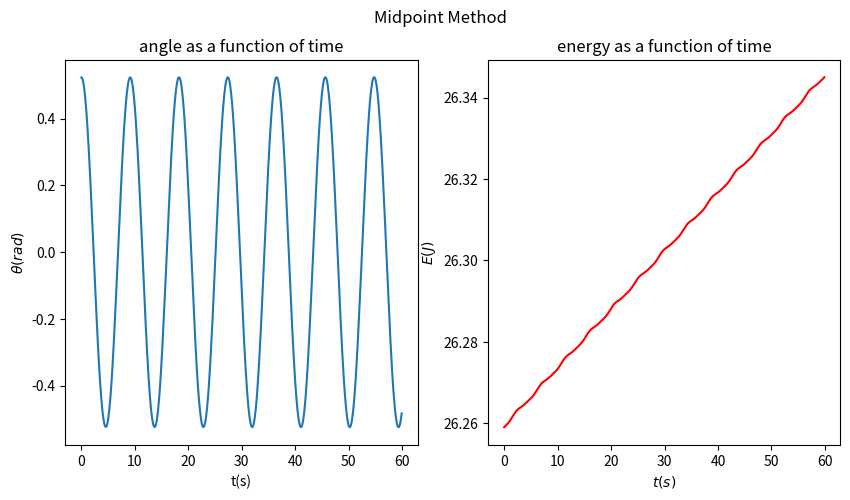

Here is the Python script that generated this plot:
# python 3.8.13
# midpoint_method.py

# Created on Nov 20 19:03:04 2022
# version: 1.0
# @author: yinchaoyang
# --- utf-8 ---

# Numerically solve the motion of a simple pendulum
# using midpoint method.


import math
import matplotlib.pyplot as plt
import numpy as np

# Constants
m = 1
g = 9.80
l = 20

def f(x, t):
    return np.array([x[1], -g / l * math.sin(x[0])])

def midpoint(f, x0, v0, t, step):
    X_t = np.zeros((len(t), 2))
    X_t[0] = [x0, v0]
    for i in range(len(t) - 1):
        X_t[i + 1] = X_t[i] + f(X_t[i] + 0.5 * step * f(X_t[i], t[i]), t[i] + 0.5 * step) * step
        # X[i + 1] = X[i] + func(X[i] + 0.5 * dt * func(X[i], t[i]), t[i] + 0.5 * dt) * dt
    return X_t

if __name__ == '__main__':
    step = 0.1
    t = np.arange(0, 60, step) # consider the motion period from 0 to 60 seconds.
    x0 = math.pi / 6           # set the initial location at pi/6
    v0 = 0                     # set the initial speed as 0

    # Calculate the total energy.
    X_t = midpoint(f, x0, v0, t, step)
    x = X_t[:, 0]
    v = X_t[:, 1]
    Energy = np.zeros(len(t))
    for i in range(len(Energy)):
        Energy[i] = m * g * l * (1 - math.cos(x[i])) + 1 / 2 * m * (l * v[i])**2

    # Plot the angle as a function of time.
    fig = plt.figure(figsize=(10, 5))
    fig.suptitle('Midpoint Method')
    plt.subplot(1, 2, 1)
    plt.plot(t, x)
    plt.xlabel(r't(s)')
    plt.ylabel(r'$\theta(rad)$')
    plt.title('angle as a function of time')
    # Plot the energy as a function of time.
    plt.subplot(1, 2, 2)
    plt.plot(t, Energy, 'r')
    plt.xlabel(r'$t(s)$')
    plt.ylabel(r'$E(J)$')
    plt.title('energy as a function of time')
    plt.show()